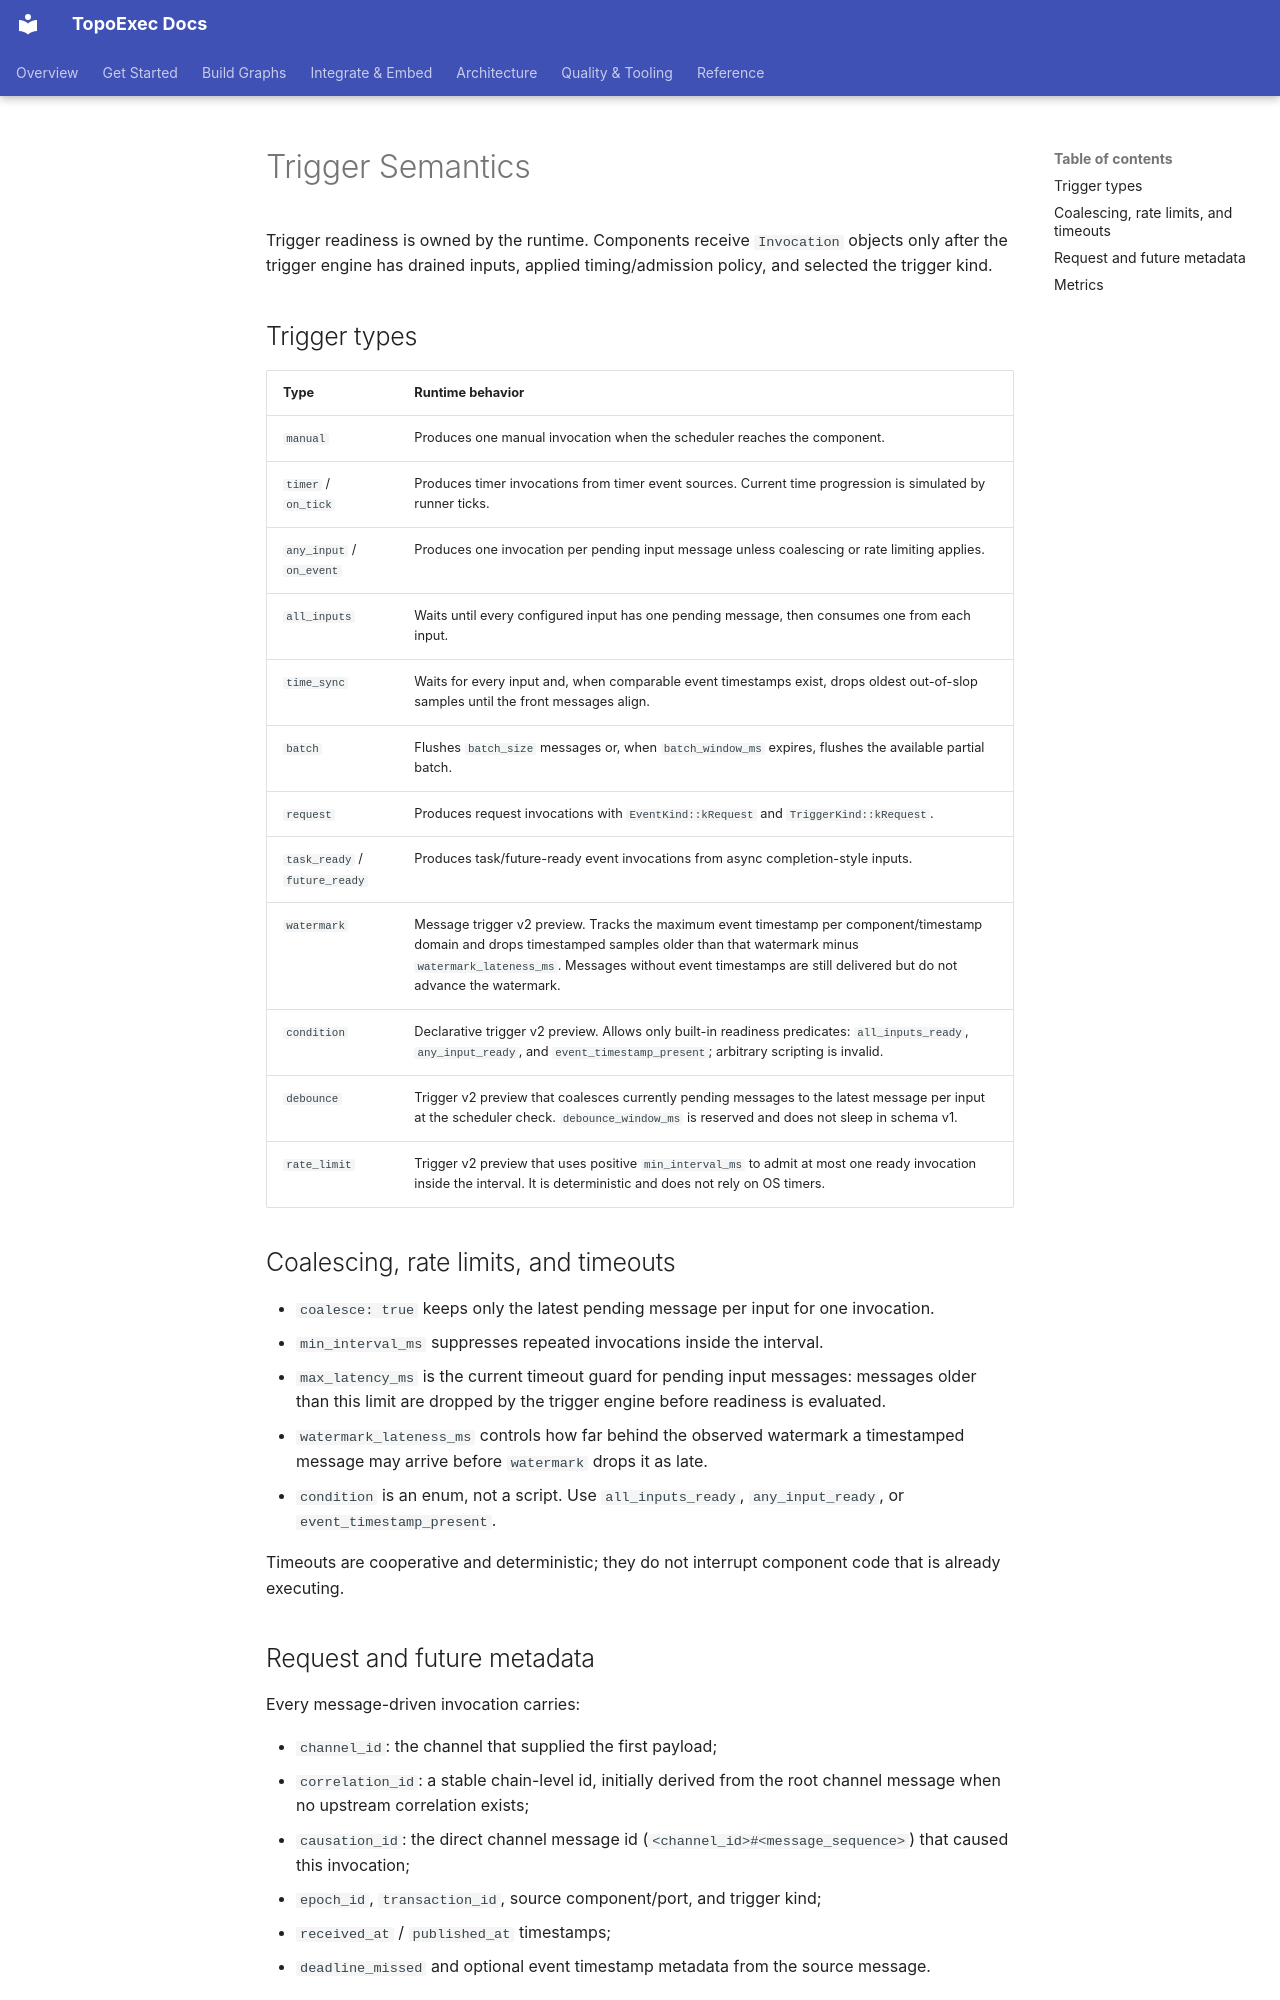

repository: sean2077/topoexec · page: triggers/index.html · generator: mkdocs

# Trigger Semantics

Trigger readiness is owned by the runtime. Components receive `Invocation` objects only after the trigger engine has drained inputs, applied timing/admission policy, and selected the trigger kind.

## Trigger types

| Type | Runtime behavior |
| --- | --- |
| `manual` | Produces one manual invocation when the scheduler reaches the component. |
| `timer` / `on_tick` | Produces timer invocations from timer event sources. Current time progression is simulated by runner ticks. |
| `any_input` / `on_event` | Produces one invocation per pending input message unless coalescing or rate limiting applies. |
| `all_inputs` | Waits until every configured input has one pending message, then consumes one from each input. |
| `time_sync` | Waits for every input and, when comparable event timestamps exist, drops oldest out-of-slop samples until the front messages align. |
| `batch` | Flushes `batch_size` messages or, when `batch_window_ms` expires, flushes the available partial batch. |
| `request` | Produces request invocations with `EventKind::kRequest` and `TriggerKind::kRequest`. |
| `task_ready` / `future_ready` | Produces task/future-ready event invocations from async completion-style inputs. |
| `watermark` | Message trigger v2 preview. Tracks the maximum event timestamp per component/timestamp domain and drops timestamped samples older than that watermark minus `watermark_lateness_ms`. Messages without event timestamps are still delivered but do not advance the watermark. |
| `condition` | Declarative trigger v2 preview. Allows only built-in readiness predicates: `all_inputs_ready`, `any_input_ready`, and `event_timestamp_present`; arbitrary scripting is invalid. |
| `debounce` | Trigger v2 preview that coalesces currently pending messages to the latest message per input at the scheduler check. `debounce_window_ms` is reserved and does not sleep in schema v1. |
| `rate_limit` | Trigger v2 preview that uses positive `min_interval_ms` to admit at most one ready invocation inside the interval. It is deterministic and does not rely on OS timers. |

## Coalescing, rate limits, and timeouts

- `coalesce: true` keeps only the latest pending message per input for one invocation.
- `min_interval_ms` suppresses repeated invocations inside the interval.
- `max_latency_ms` is the current timeout guard for pending input messages: messages older than this limit are dropped by the trigger engine before readiness is evaluated.
- `watermark_lateness_ms` controls how far behind the observed watermark a
  timestamped message may arrive before `watermark` drops it as late.
- `condition` is an enum, not a script. Use `all_inputs_ready`,
  `any_input_ready`, or `event_timestamp_present`.

Timeouts are cooperative and deterministic; they do not interrupt component code that is already executing.
